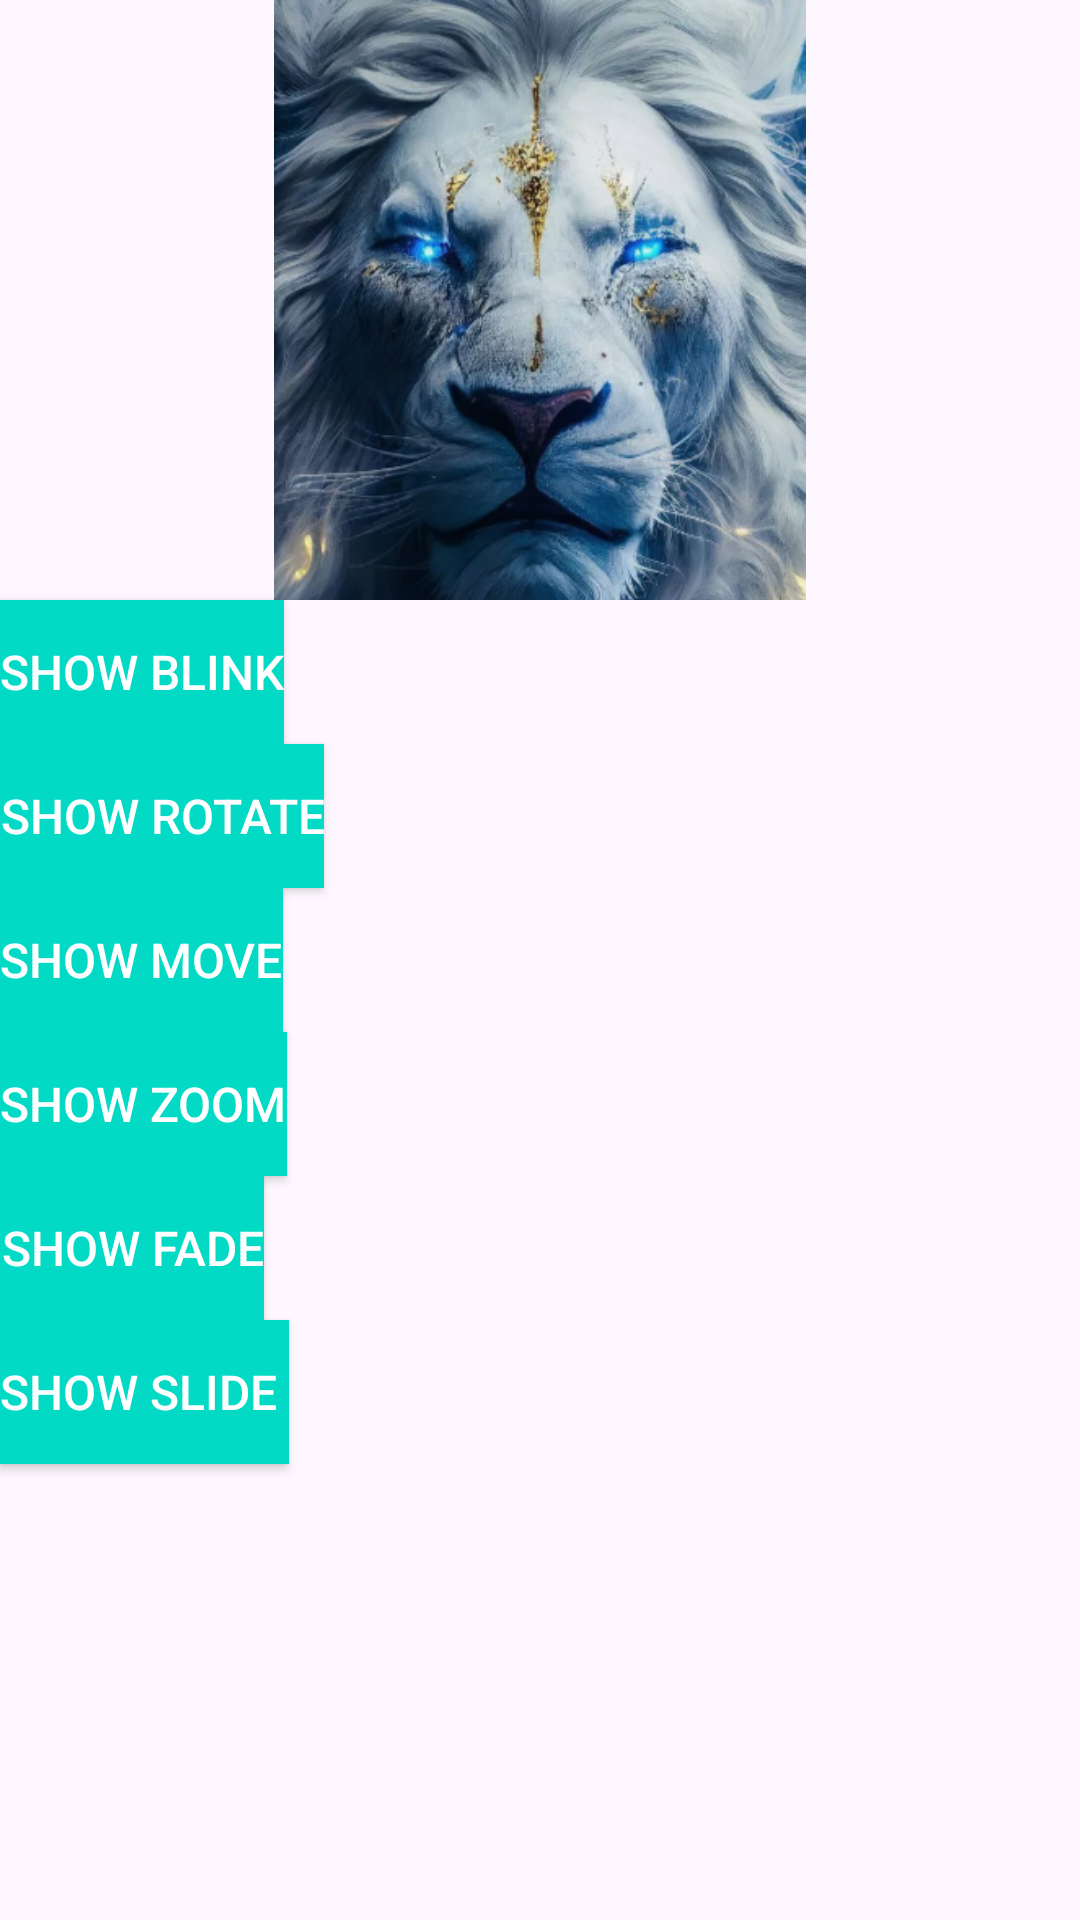

Layout XML and referenced resources for this Android screen:
<!-- AndroidManifest.xml: application theme Theme.ProjecctForAndroidLessons -->
<!-- res/layout/fragment_home.xml -->
<?xml version="1.0" encoding="utf-8"?>
<LinearLayout xmlns:android="http://schemas.android.com/apk/res/android"
    xmlns:tools="http://schemas.android.com/tools"
    android:layout_width="match_parent"
    android:layout_height="match_parent"
    android:orientation="vertical"
    tools:context=".HomeFragment">

    
    <ImageView
        android:id="@+id/image_id"
        android:layout_width="200dp"
        android:layout_height="200dp"
        android:src="@drawable/img"
        android:layout_gravity="center"/>



    <Button
        android:id="@+id/blink_button_id"
        android:layout_width="wrap_content"
        android:layout_height="wrap_content"
        android:text="Show blink"/>

    <Button
        android:id="@+id/rotate_button_id"
        android:layout_width="wrap_content"
        android:layout_height="wrap_content"
        android:text="Show rotate"/>

    <Button
        android:id="@+id/move_button_id"
        android:layout_width="wrap_content"
        android:layout_height="wrap_content"
        android:text="Show move"/>

    <Button
        android:id="@+id/zoom_button_id"
        android:layout_width="wrap_content"
        android:layout_height="wrap_content"
        android:text="Show zoom"/>

    <Button
        android:id="@+id/fade_button_id"
        android:layout_width="wrap_content"
        android:layout_height="wrap_content"
        android:text="Show fade"/>

    <Button
        android:id="@+id/slide_button_id"
        android:layout_width="wrap_content"
        android:layout_height="wrap_content"
        android:text="Show slide "/>






</LinearLayout>
<!-- resources referenced by this layout -->
<resources>
  <!-- drawable img: png bitmap (drawable, 316991 bytes) -->
  <style name="Theme.ProjecctForAndroidLessons" parent="LightTheme" />
  <style name="LightTheme" parent="Theme.Material3.DayNight.NoActionBar">
          
          <item name="colorPrimary">#FF4081</item>
          <item name="colorPrimaryDark">#F50057</item>
          <item name="colorAccent">#FF4081</item>
  
          
          <item name="android:textColorPrimary">#212121</item>
          <item name="android:textSize">16sp</item>
  
          
          <item name="buttonStyle">@style/CustomButton</item>
      </style>
  <style name="CustomButton" parent="Widget.AppCompat.Button">
          <item name="android:background">@color/buttonBackgroundLight</item>
          <item name="android:textColor">@color/buttonTextColorLight</item>
      </style>
  <color name="buttonBackgroundLight">#03DAC5</color>
  <color name="buttonTextColorLight">#FFFFFF</color>
</resources>
